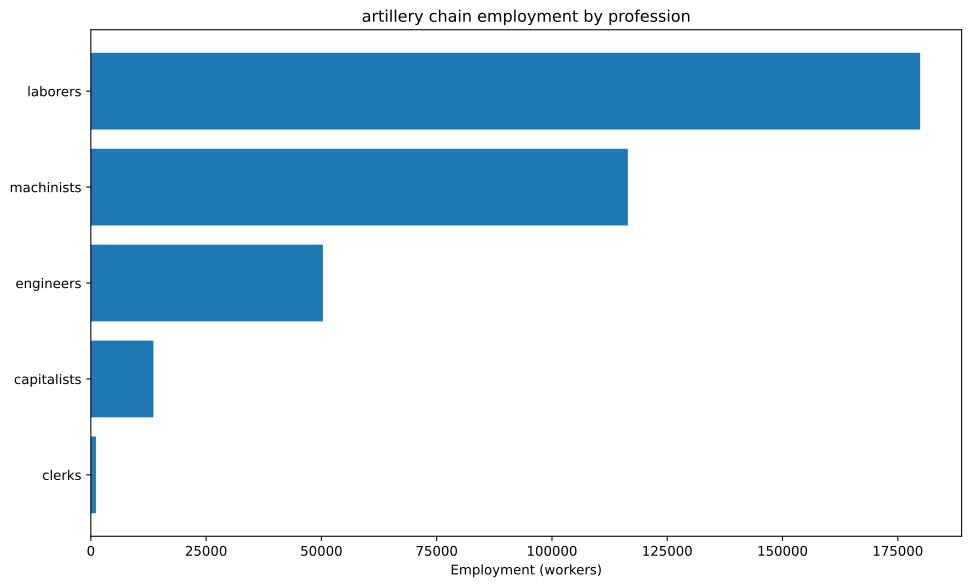

Source data for this figure (header and first rows):
config, building, profession, employment
building_tooling_workshops+pm_steel+pm_a…, building_tooling_workshops, capitalists, 655.4
building_tooling_workshops+pm_steel+pm_a…, building_tooling_workshops, engineers, 3277
building_tooling_workshops+pm_steel+pm_a…, building_tooling_workshops, machinists, 6554
building_steel_mills+pm_open_hearth_proc…, building_steel_mills, capitalists, 946.6
building_steel_mills+pm_open_hearth_proc…, building_steel_mills, engineers, 7100
building_steel_mills+pm_open_hearth_proc…, building_steel_mills, laborers, 4733
building_steel_mills+pm_open_hearth_proc…, building_steel_mills, machinists, 11833
building_motor_industry+pm_electric_engi…, building_motor_industry, capitalists, 224.9
building_motor_industry+pm_electric_engi…, building_motor_industry, engineers, 2249
building_motor_industry+pm_electric_engi…, building_motor_industry, laborers, 2249
building_motor_industry+pm_electric_engi…, building_motor_industry, machinists, 2249
building_arms_industry+pm_muskets+pm_bre…, building_arms_industry, capitalists, 3571
building_arms_industry+pm_muskets+pm_bre…, building_arms_industry, engineers, 17857
building_arms_industry+pm_muskets+pm_bre…, building_arms_industry, laborers, 89286
building_arms_industry+pm_muskets+pm_bre…, building_arms_industry, machinists, 35714
building_coal_mine+pm_diesel_pump_buildi…, building_coal_mine, capitalists, 1378
building_coal_mine+pm_diesel_pump_buildi…, building_coal_mine, engineers, 6889
building_coal_mine+pm_diesel_pump_buildi…, building_coal_mine, machinists, 20668
building_iron_mine+pm_diesel_pump_buildi…, building_iron_mine, capitalists, 1727
building_iron_mine+pm_diesel_pump_buildi…, building_iron_mine, engineers, 8637
building_iron_mine+pm_diesel_pump_buildi…, building_iron_mine, machinists, 25910
building_power_plant+pm_coal-fired_plant…, building_power_plant, capitalists, 166.4
building_power_plant+pm_coal-fired_plant…, building_power_plant, engineers, 2330
building_power_plant+pm_coal-fired_plant…, building_power_plant, laborers, 3328
building_power_plant+pm_coal-fired_plant…, building_power_plant, machinists, 2496
building_logging_camp+pm_simple_forestry…, building_logging_camp, capitalists, 3571
building_logging_camp+pm_simple_forestry…, building_logging_camp, laborers, 71429
building_oil_rig+pm_combustion_derricks+…, building_oil_rig, capitalists, 220.8
building_oil_rig+pm_combustion_derricks+…, building_oil_rig, engineers, 1987
building_oil_rig+pm_combustion_derricks+…, building_oil_rig, machinists, 4416
building_railway+pm_electric_trains+pm_s…, building_railway, capitalists, 1103
building_railway+pm_electric_trains+pm_s…, building_railway, clerks, 1103
building_railway+pm_electric_trains+pm_s…, building_railway, laborers, 8820
building_railway+pm_electric_trains+pm_s…, building_railway, machinists, 6615
